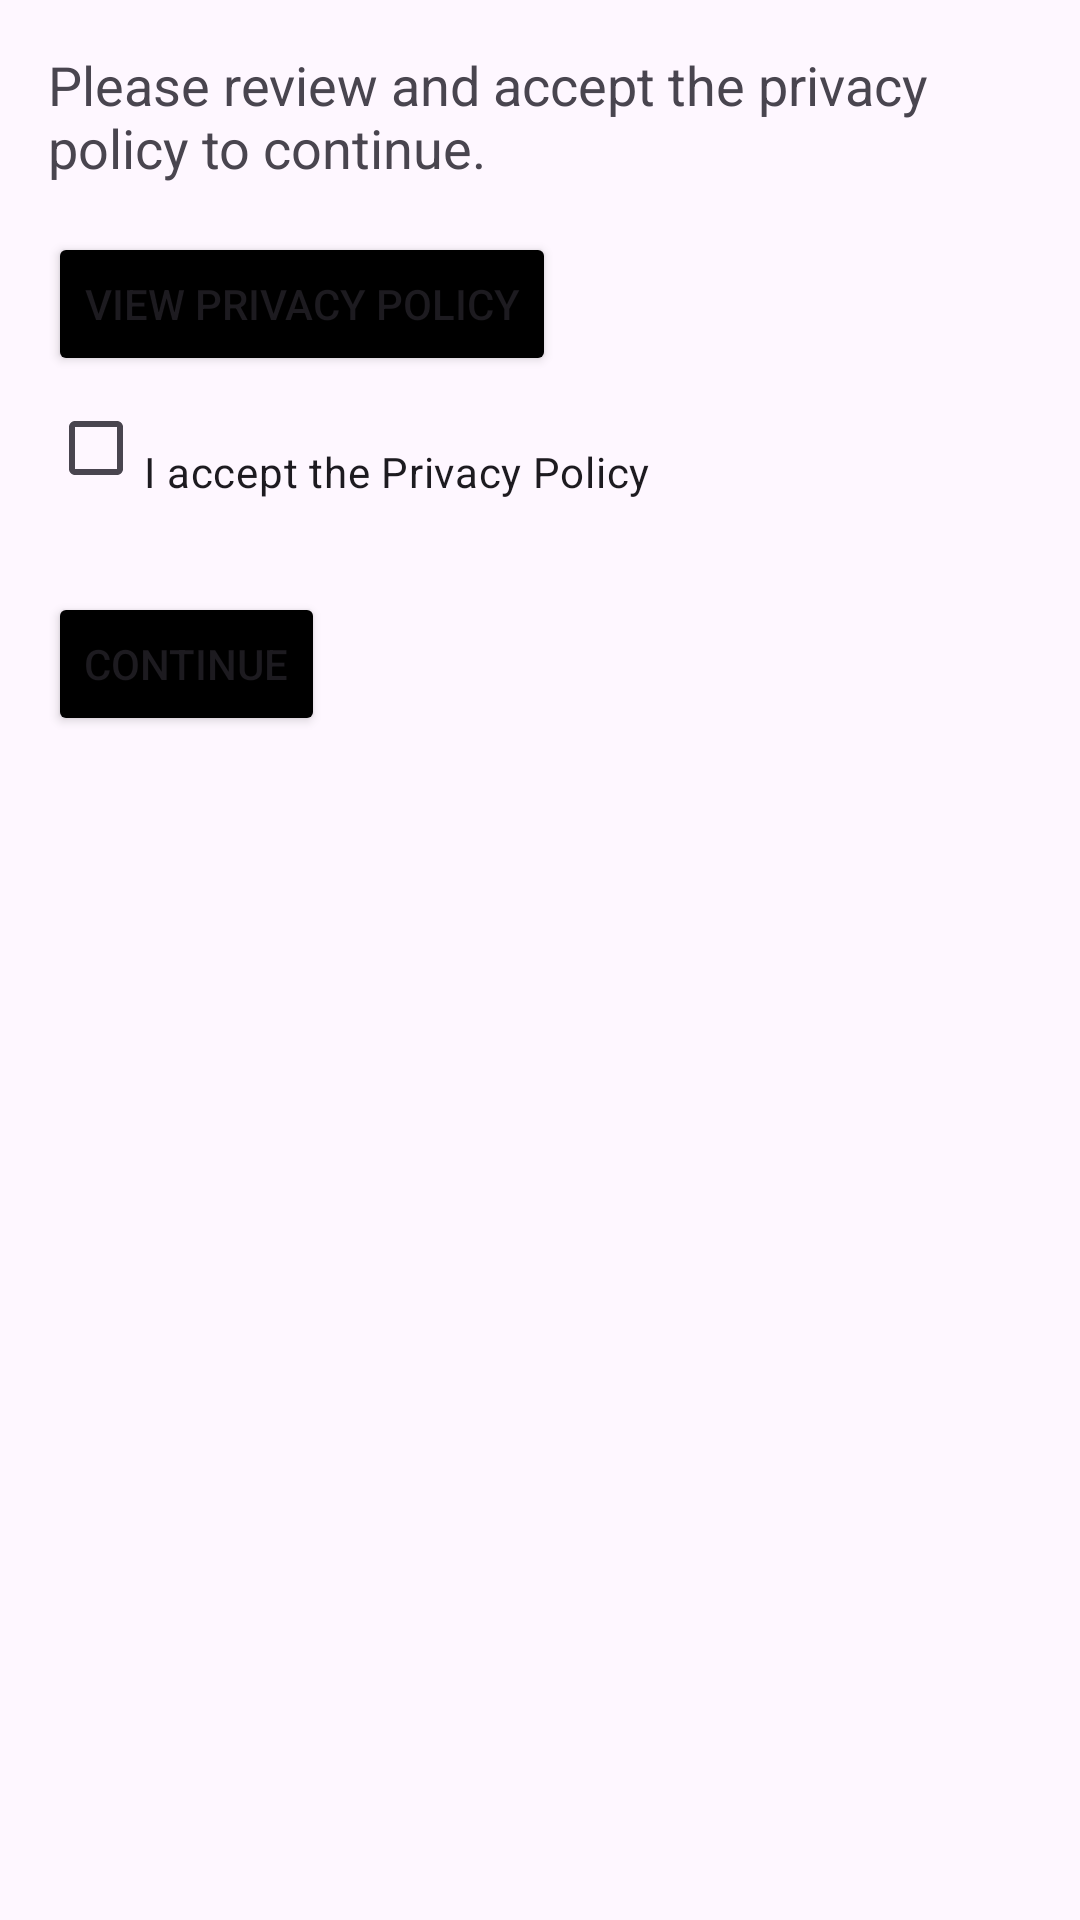

Write the Android layout XML for this screen, with the resource values it uses.
<!-- AndroidManifest.xml: application theme Theme.MyApplication -->
<!-- res/layout/fragment_policy_acceptance.xml -->
<?xml version="1.0" encoding="utf-8"?>
<LinearLayout xmlns:android="http://schemas.android.com/apk/res/android"
    android:layout_width="match_parent"
    android:layout_height="match_parent"
    android:orientation="vertical"
    android:padding="16dp">

    <TextView
        android:layout_width="wrap_content"
        android:layout_height="wrap_content"
        android:text="Please review and accept the privacy policy to continue."
        android:textSize="18sp"
        android:paddingBottom="16dp"/>

    <Button
        android:id="@+id/viewPolicyButton"
        android:layout_width="wrap_content"
        android:layout_height="wrap_content"
        android:text="View Privacy Policy"
        android:backgroundTint="@color/black"
        />

    <CheckBox
        android:id="@+id/acceptCheckBox"
        android:layout_width="wrap_content"
        android:layout_height="wrap_content"
        android:text="I accept the Privacy Policy"
        android:paddingTop="16dp"/>

    <Button
        android:id="@+id/continueButton"
        android:layout_width="wrap_content"
        android:layout_height="wrap_content"
        android:text="Continue"
        android:layout_marginTop="24dp"
        android:backgroundTint="@color/black"
        />

</LinearLayout>
<!-- resources referenced by this layout -->
<resources>
  <style name="Theme.MyApplication" parent="Base.Theme.MyApplication" />
  <style name="Base.Theme.MyApplication" parent="Theme.Material3.DayNight.NoActionBar">
          
  
          
          <item name="colorPrimary">@color/black</item>
  
          
          <item name="colorPrimaryVariant">@color/white</item>
  
          
          <item name="android:statusBarColor">@color/black</item>
  
          
          <item name="android:windowLightStatusBar">false</item>
      </style>
  <!-- not gathered from this repository: default colours our renderer supplied (Android Studio template values) -->
  <color name="black">#FF000000</color>
  <color name="white">#FFFFFFFF</color>
</resources>
